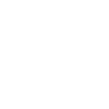
t = 0.00 s
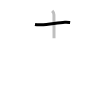
t = 1.25 s
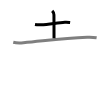
t = 2.50 s
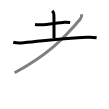
t = 3.50 s
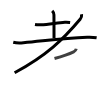
t = 4.75 s
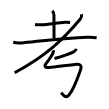
t = 6.00 s

The animated SVG that drew these frames (rendered in a browser with its animation timeline set to each time). Animation: 6 SMIL elements (animate=6); one cycle of 6.00 s.

<svg width="109px" height="109px" viewBox="0 0 px 109px" xmlns="http://www.w3.org/2000/svg" xmlns:xlink="http://www.w3.org/1999/xlink" xml:space="preserve" version="1.1"  baseProfile="full">
<path d="M35,24.52c1.5,0.27,4.25,0.38,5.76,0.27c9.12-0.64,17.37-2.13,24.11-2.52c2.49-0.14,4.01,0.13,5.26,0.26" style="fill:none;stroke:black;stroke-width:3;opacity:0">
  <animate attributeType="CSS" attributeName="opacity" from="0" to="1" begin="0s" dur="1s" repeatCount="0" fill="freeze" />
</path>
<path d="M52.17,10.87c0.98,0.98,1.77,2.38,1.77,3.89c0,6.96,0.13,18.42,0.08,23.5" style="fill:none;stroke:black;stroke-width:3;opacity:0">
  <animate attributeType="CSS" attributeName="opacity" from="0" to="1" begin="1s" dur="1s" repeatCount="0" fill="freeze" />
</path>
<path d="M13.25,42.28c2.79,0.69,7.32,0.7,10.11,0.44c22.93-2.1,39.09-4.6,63.81-5.43c4.63-0.16,7.14,0.08,9.46,0.43" style="fill:none;stroke:black;stroke-width:3;opacity:0">
  <animate attributeType="CSS" attributeName="opacity" from="0" to="1" begin="2s" dur="1s" repeatCount="0" fill="freeze" />
</path>
<path d="M81.59,14.23c0.19,1.38-0.08,3.39-1.47,5.03C63,39.62,46.88,55.25,14.62,72.75" style="fill:none;stroke:black;stroke-width:3;opacity:0">
  <animate attributeType="CSS" attributeName="opacity" from="0" to="1" begin="3s" dur="1s" repeatCount="0" fill="freeze" />
</path>
<path d="M76.26,48.75c-0.26,1.12-0.94,2.24-2.61,3.04C68.75,54.12,62,56.38,54.5,58.5" style="fill:none;stroke:black;stroke-width:3;opacity:0">
  <animate attributeType="CSS" attributeName="opacity" from="0" to="1" begin="4s" dur="1s" repeatCount="0" fill="freeze" />
</path>
<path d="M53.25,50.25c0.5,1.25-0.22,3.1-1.73,5.58c-1.77,2.92-4.76,6.83-5.26,7.45c-2.01,2.47-1.51,4.36,1.14,4.25c3.47-0.15,23.72-2.52,29.51-3.24c3.35-0.42,4.84,1.97,3.93,4.6c-2.3,6.72-7.79,21.33-12.08,26.38c-2.52,2.98-5.27,0.73-7.54-2.57" style="fill:none;stroke:black;stroke-width:3;opacity:0">
  <animate attributeType="CSS" attributeName="opacity" from="0" to="1" begin="5s" dur="1s" repeatCount="0" fill="freeze" />
</path>
</svg>
